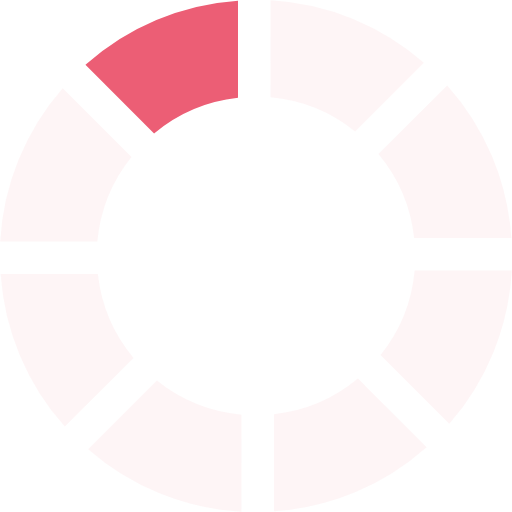
t = 0.00 s
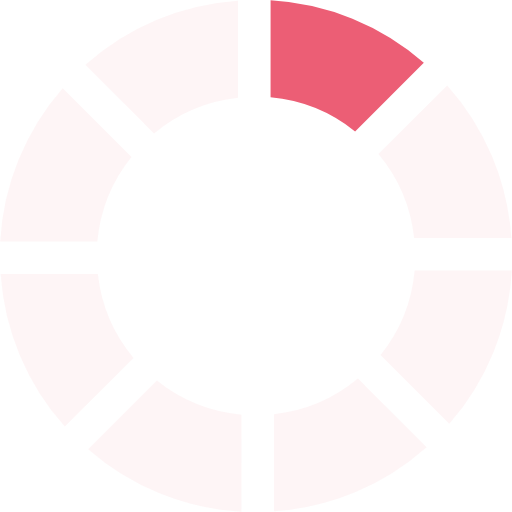
t = 0.10 s
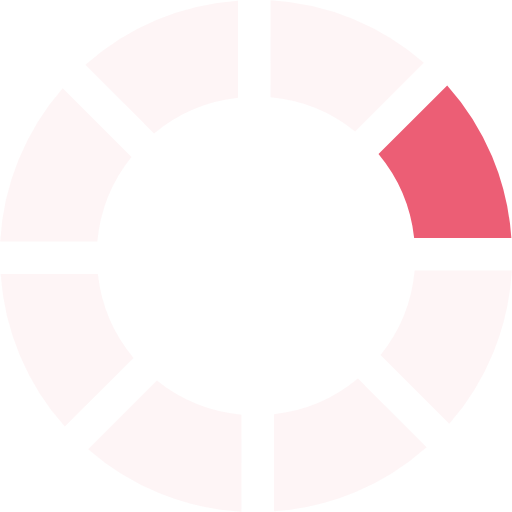
t = 0.18 s
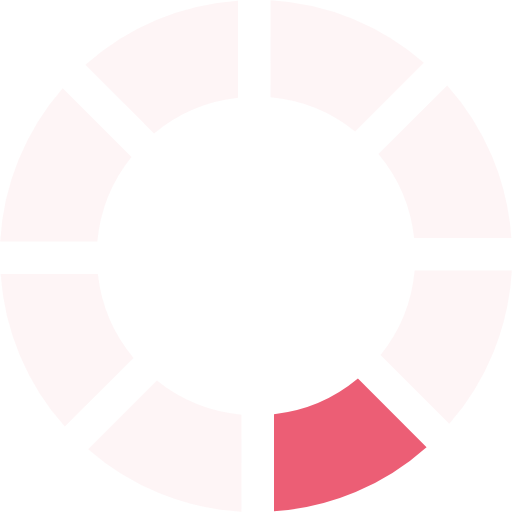
t = 0.28 s
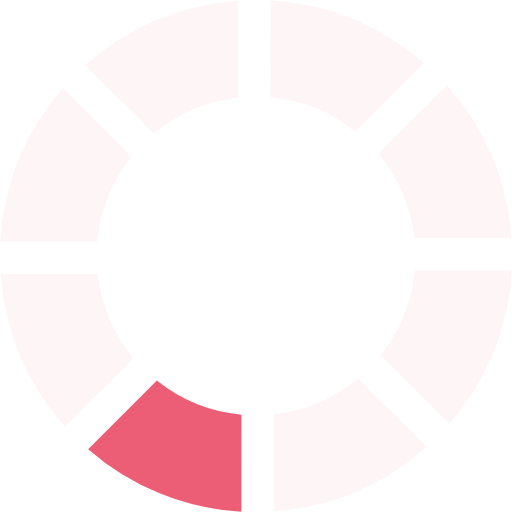
t = 0.38 s
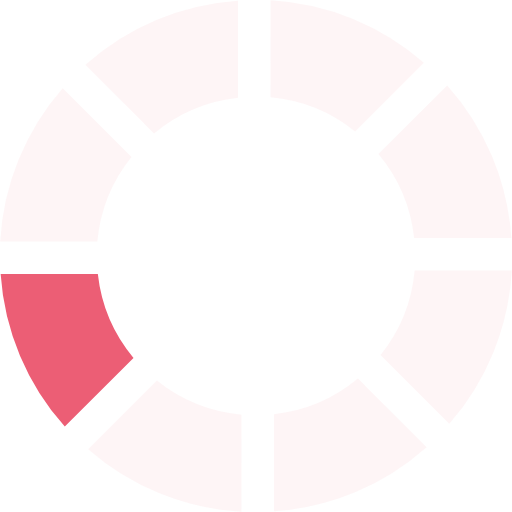
t = 0.46 s

The animated SVG that drew these frames (rendered in a browser with its animation timeline set to each time). Animation: 1 SMIL element (animateTransform=1); one cycle of 0.56 s, repeats indefinitely.

<?xml version="1.0" encoding="UTF-8" standalone="no"?><svg xmlns:svg="http://www.w3.org/2000/svg" xmlns="http://www.w3.org/2000/svg" xmlns:xlink="http://www.w3.org/1999/xlink" version="1.0" width="15px" height="15px" viewBox="0 0 128 128" xml:space="preserve"><g><path d="M38.52 33.37L21.36 16.2A63.6 63.6 0 0 1 59.5.16v24.3a39.5 39.5 0 0 0-20.98 8.92z" fill="#ec5e75" fill-opacity="1"/><path d="M38.52 33.37L21.36 16.2A63.6 63.6 0 0 1 59.5.16v24.3a39.5 39.5 0 0 0-20.98 8.92z" fill="#fad7dd" fill-opacity="0.25" transform="rotate(45 64 64)"/><path d="M38.52 33.37L21.36 16.2A63.6 63.6 0 0 1 59.5.16v24.3a39.5 39.5 0 0 0-20.98 8.92z" fill="#fad7dd" fill-opacity="0.25" transform="rotate(90 64 64)"/><path d="M38.52 33.37L21.36 16.2A63.6 63.6 0 0 1 59.5.16v24.3a39.5 39.5 0 0 0-20.98 8.92z" fill="#fad7dd" fill-opacity="0.25" transform="rotate(135 64 64)"/><path d="M38.52 33.37L21.36 16.2A63.6 63.6 0 0 1 59.5.16v24.3a39.5 39.5 0 0 0-20.98 8.92z" fill="#fad7dd" fill-opacity="0.25" transform="rotate(180 64 64)"/><path d="M38.52 33.37L21.36 16.2A63.6 63.6 0 0 1 59.5.16v24.3a39.5 39.5 0 0 0-20.98 8.92z" fill="#fad7dd" fill-opacity="0.25" transform="rotate(225 64 64)"/><path d="M38.52 33.37L21.36 16.2A63.6 63.6 0 0 1 59.5.16v24.3a39.5 39.5 0 0 0-20.98 8.92z" fill="#fad7dd" fill-opacity="0.25" transform="rotate(270 64 64)"/><path d="M38.52 33.37L21.36 16.2A63.6 63.6 0 0 1 59.5.16v24.3a39.5 39.5 0 0 0-20.98 8.92z" fill="#fad7dd" fill-opacity="0.25" transform="rotate(315 64 64)"/><animateTransform attributeName="transform" type="rotate" values="0 64 64;45 64 64;90 64 64;135 64 64;180 64 64;225 64 64;270 64 64;315 64 64" calcMode="discrete" dur="560ms" repeatCount="indefinite"></animateTransform></g></svg>